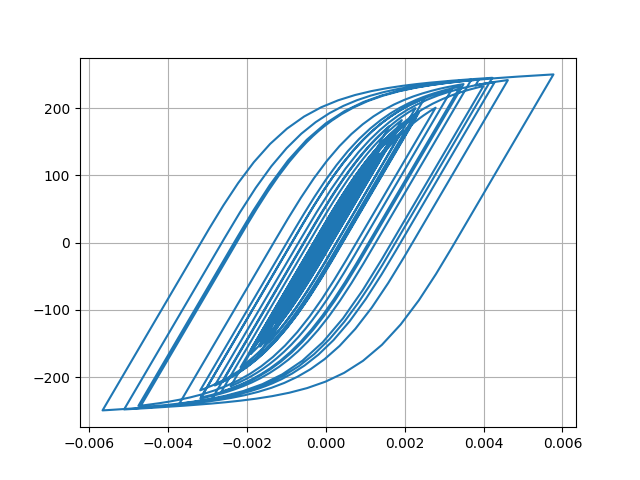

The table this chart was drawn from, first rows:
Desplacment, Force
0.0, 0.0
1.3822669248815626e-06, 0.1382
4.283291432321406e-06, 0.4283
6.455552319285934e-06, 0.6456
6.359968407699362e-06, 0.636
3.6132518340791465e-06, 0.3613
-1.1955835511801893e-06, -0.1196
-7.100292000167433e-06, -0.71
-1.3569711651347425e-05, -1.357
-2.064092660442256e-05, -2.064
-2.8627769314413103e-05, -2.863
-3.7743348641723985e-05, -3.774
-4.774931326294595e-05, -4.774
-5.774507612068634e-05, -5.773
-6.632577560534364e-05, -6.631
-7.252000392785319e-05, -7.25
-7.637756115250667e-05, -7.635
-7.886610109403092e-05, -7.884
-8.129763629474517e-05, -8.127
-8.479965856246311e-05, -8.477
-9.011823398385183e-05, -9.008
-9.703882917777531e-05, -9.699
-0.0001046, -10.45
-0.0001115, -11.15
-0.0001172, -11.71
-0.0001209, -12.08
-0.000122, -12.19
-0.0001197, -11.96
-0.0001136, -11.35
-0.0001035, -10.34
-9.031381197869915e-05, -9.021
-7.488652022078615e-05, -7.479
-5.806328724258876e-05, -5.796
-4.071898143643224e-05, -4.062
-2.3999174408152452e-05, -2.39
-8.925245245811201e-06, -0.8824
3.6928036112062166e-06, 0.3794
1.4048833833064927e-05, 1.415
2.3493350372496404e-05, 2.359
3.399254506550235e-05, 3.409
4.7593342630004795e-05, 4.769
6.542543949688572e-05, 6.551
8.74916455559371e-05, 8.756
0.0001131, 11.31
0.000142, 14.19
0.0001733, 17.31
0.0002055, 20.51
0.000236, 23.54
0.0002613, 26.04
0.0002788, 27.77
0.0002885, 28.73
0.0002921, 29.08
0.0002924, 29.11
0.0002913, 29
0.0002896, 28.83
0.0002872, 28.6
0.000285, 28.37
0.0002842, 28.29
0.0002862, 28.49
0.0002917, 29.03
... 2,941 more rows
